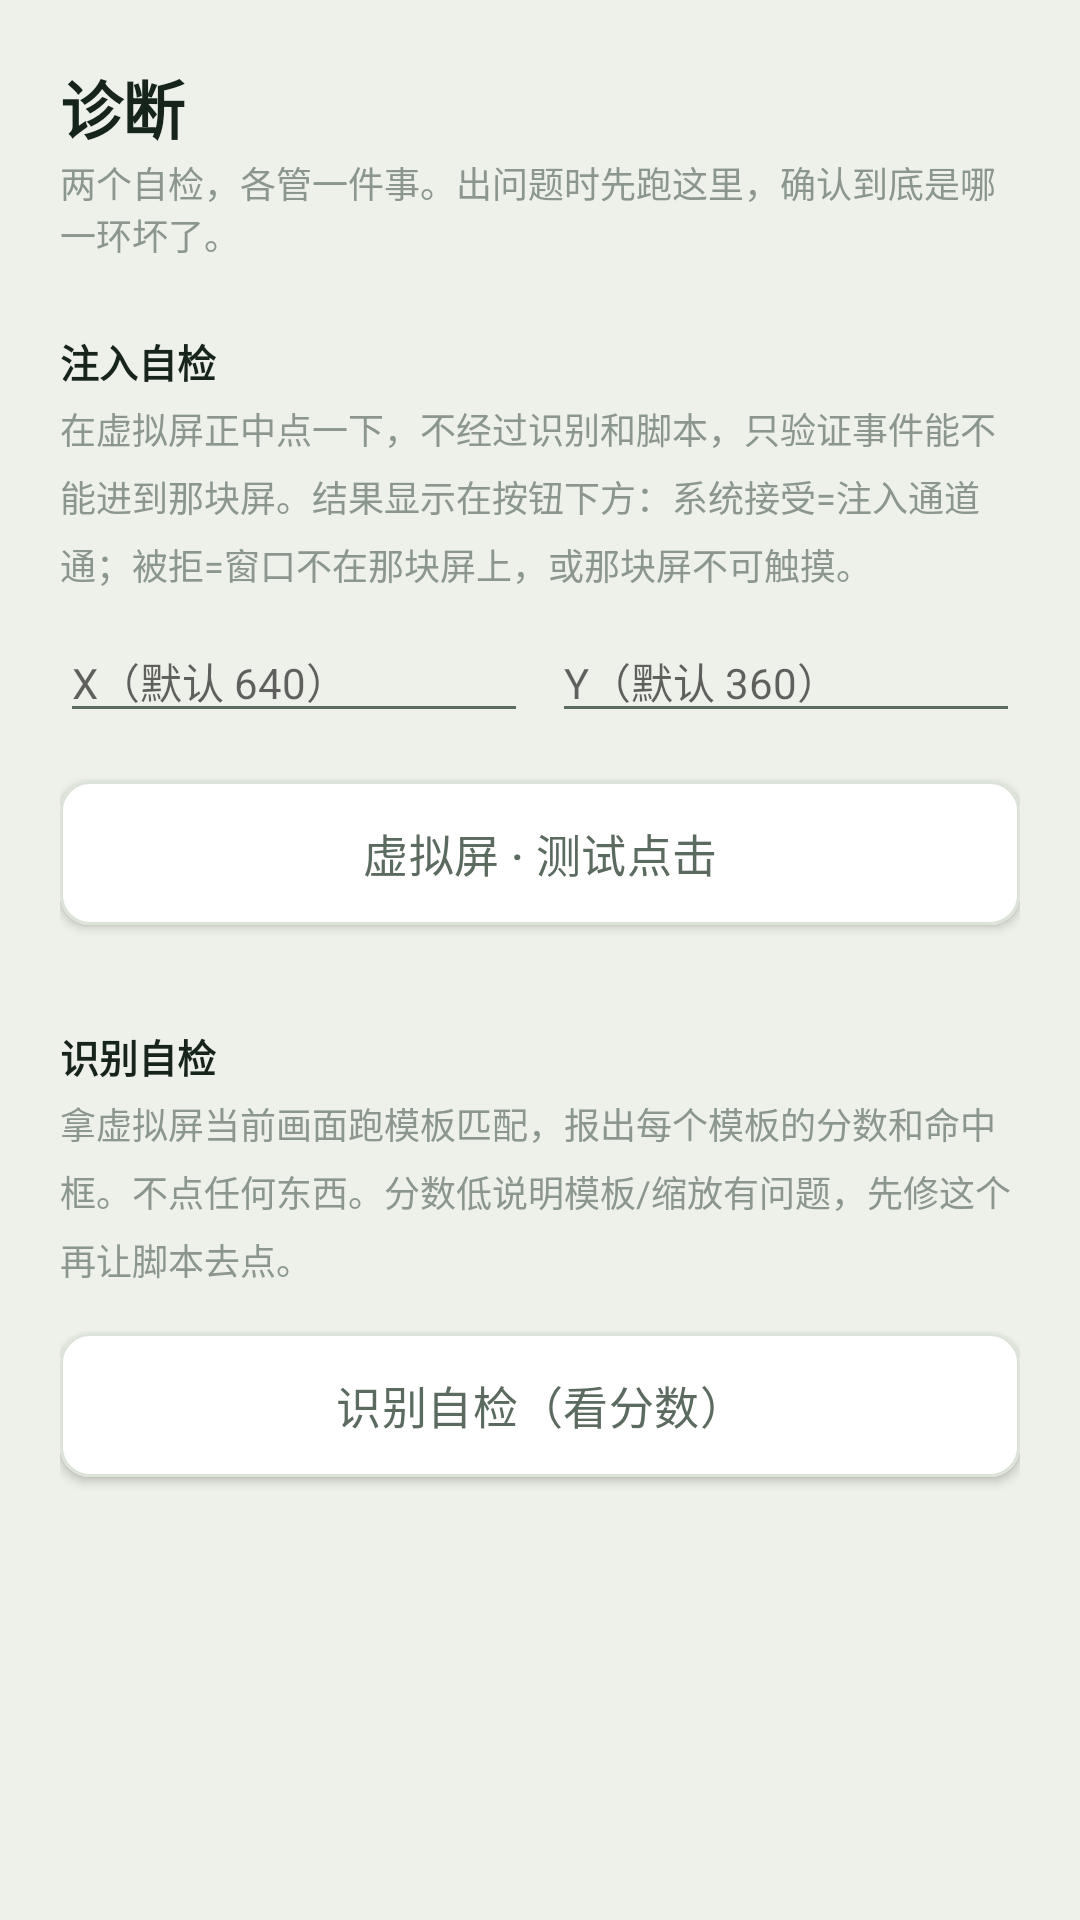

Produce the Android XML layout that renders to this screen, including the resource entries it uses.
<!-- AndroidManifest.xml: application theme Theme.Pvz2Auto -->
<!-- res/layout/activity_diagnostics.xml -->
<?xml version="1.0" encoding="utf-8"?>
<ScrollView xmlns:android="http://schemas.android.com/apk/res/android"
    android:layout_width="match_parent"
    android:layout_height="match_parent"
    android:background="@color/paper"
    android:fillViewport="true">

    <LinearLayout
        android:layout_width="match_parent"
        android:layout_height="wrap_content"
        android:orientation="vertical"
        android:paddingHorizontal="20dp"
        android:paddingTop="20dp"
        android:paddingBottom="32dp">

        <TextView
            style="@style/Text.Display"
            android:layout_width="match_parent"
            android:layout_height="wrap_content"
            android:text="@string/nav_diag" />

        <TextView
            style="@style/Text.Subtitle"
            android:layout_width="match_parent"
            android:layout_height="wrap_content"
            android:text="@string/diag_subtitle" />

        
        <TextView
            style="@style/Text.Section"
            android:layout_marginTop="24dp"
            android:layout_width="wrap_content"
            android:layout_height="wrap_content"
            android:text="@string/diag_inject_title" />

        <TextView
            style="@style/Text.Hint"
            android:layout_marginTop="4dp"
            android:layout_width="match_parent"
            android:layout_height="wrap_content"
            android:text="@string/hint_test_tap" />

        <LinearLayout
            android:layout_width="match_parent"
            android:layout_height="wrap_content"
            android:layout_marginTop="10dp"
            android:gravity="center_vertical"
            android:orientation="horizontal">

            <EditText
                android:id="@+id/etTapX"
                style="@style/Text.Body"
                android:layout_width="0dp"
                android:layout_height="wrap_content"
                android:layout_weight="1"
                android:hint="@string/hint_tap_x"
                android:inputType="number"
                android:singleLine="true" />

            <EditText
                android:id="@+id/etTapY"
                style="@style/Text.Body"
                android:layout_width="0dp"
                android:layout_height="wrap_content"
                android:layout_weight="1"
                android:layout_marginStart="8dp"
                android:hint="@string/hint_tap_y"
                android:inputType="number"
                android:singleLine="true" />
        </LinearLayout>

        <com.google.android.material.button.MaterialButton
            android:id="@+id/btnTestTap"
            style="@style/AppButton.Outline"
            android:layout_marginTop="10dp"
            android:text="@string/btn_test_tap" />

        
        <TextView
            style="@style/Text.Section"
            android:layout_marginTop="28dp"
            android:layout_width="wrap_content"
            android:layout_height="wrap_content"
            android:text="@string/diag_recog_title" />

        <TextView
            style="@style/Text.Hint"
            android:layout_marginTop="4dp"
            android:layout_width="match_parent"
            android:layout_height="wrap_content"
            android:text="@string/hint_recog_test" />

        <com.google.android.material.button.MaterialButton
            android:id="@+id/btnRecogTest"
            style="@style/AppButton.Outline"
            android:layout_marginTop="10dp"
            android:text="@string/btn_recog_test" />

        
        <TextView
            android:id="@+id/tvTestTapResult"
            style="@style/Text.Hint"
            android:layout_marginTop="14dp"
            android:layout_width="match_parent"
            android:layout_height="wrap_content"
            android:fontFamily="monospace"
            android:text="" />

    </LinearLayout>
</ScrollView>
<!-- resources referenced by this layout -->
<resources>
  <color name="paper">#EDF1E9</color>
  <string name="btn_recog_test">识别自检（看分数）</string>
  <string name="btn_test_tap">虚拟屏 · 测试点击</string>
  <string name="diag_inject_title">注入自检</string>
  <string name="diag_recog_title">识别自检</string>
  <string name="diag_subtitle">两个自检，各管一件事。出问题时先跑这里，确认到底是哪一环坏了。</string>
  <string name="hint_recog_test">拿虚拟屏当前画面跑模板匹配，报出每个模板的分数和命中框。不点任何东西。分数低说明模板/缩放有问题，先修这个再让脚本去点。</string>
  <string name="hint_tap_x">X（默认 640）</string>
  <string name="hint_tap_y">Y（默认 360）</string>
  <string name="hint_test_tap">在虚拟屏正中点一下，不经过识别和脚本，只验证"事件能不能进到那块屏"。结果显示在按钮下方：系统接受=注入通道通；被拒=窗口不在那块屏上，或那块屏不可触摸。</string>
  <string name="nav_diag">诊断</string>
  <style name="AppButton.Outline">
          <item name="backgroundTint">@color/surface</item>
          <item name="android:textColor">@color/ink_muted</item>
          <item name="strokeColor">@color/hairline</item>
          <item name="strokeWidth">1dp</item>
          <item name="rippleColor">@color/lawn_tint</item>
      </style>
  <style name="Text.Body">
          <item name="android:textSize">14sp</item>
      </style>
  <style name="Text.Display">
          <item name="android:textSize">21sp</item>
          <item name="android:textStyle">bold</item>
          <item name="android:letterSpacing">-0.01</item>
      </style>
  <style name="Text.Hint">
          <item name="android:layout_width">match_parent</item>
          <item name="android:textSize">12sp</item>
          <item name="android:textColor">@color/ink_faint</item>
          <item name="android:lineSpacingMultiplier">1.3</item>
      </style>
  <style name="Text.Section">
          <item name="android:layout_width">match_parent</item>
          <item name="android:textSize">13sp</item>
          <item name="android:textStyle">bold</item>
          <item name="android:layout_marginTop">24dp</item>
      </style>
  <style name="Text.Subtitle">
          <item name="android:textSize">12sp</item>
          <item name="android:textColor">@color/ink_faint</item>
          <item name="android:layout_marginTop">1dp</item>
      </style>
  <style name="Theme.Pvz2Auto" parent="Theme.MaterialComponents.Light.NoActionBar">
          <item name="colorPrimary">@color/lawn</item>
          <item name="colorPrimaryVariant">@color/lawn_pressed</item>
          <item name="colorOnPrimary">@color/on_lawn</item>
          <item name="colorSecondary">@color/sun</item>
          <item name="colorOnSecondary">@color/ink</item>
          <item name="colorSurface">@color/surface</item>
          <item name="colorOnSurface">@color/ink</item>
          <item name="android:colorBackground">@color/paper</item>
          <item name="android:textColorPrimary">@color/ink</item>
          <item name="android:textColorSecondary">@color/ink_muted</item>
          
          <item name="android:statusBarColor">@color/paper</item>
          <item name="android:windowLightStatusBar">true</item>
          <item name="android:navigationBarColor">@color/paper</item>
      </style>
  <color name="surface">#FFFFFF</color>
  <color name="ink_muted">#5C6B60</color>
  <color name="hairline">#DCE3D8</color>
  <color name="lawn_tint">#E4EDE7</color>
  <color name="ink_faint">#8B978E</color>
  <color name="lawn">#2F6B4A</color>
  <color name="lawn_pressed">#245539</color>
  <color name="on_lawn">#FFFFFF</color>
  <color name="sun">#C8871F</color>
  <color name="ink">#16241C</color>
</resources>
